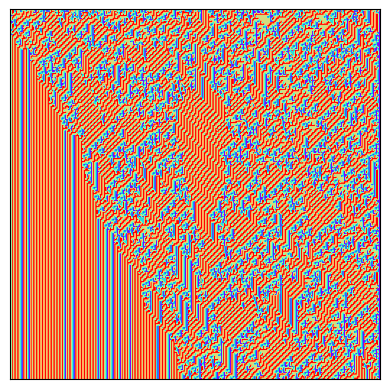

Write the Python code that produced this figure.
# -*- coding: utf-8 -*-
"""
Created on Fri Oct 21 02:12:22 2022

[redacted]
"""

import numpy as np
import matplotlib.pyplot as plt

canvas = np.zeros([256,256])

###############################################################################

class Rule:
    def __init__(self, c=2, n=1, nr='rand'):
        self.c = c
        self.n = n
        self.new_rule()
        self.paint()
        self.b = "".join([str(self.rule[i]) for i in range(len(self.rule))])
        
    def __repr__(self):
        return 'poop'
        
    def __str__(self):
        
        return 'cum'
    
    def new_rule(self):
        self.rule = np.random.randint(0, self.c, self.c**(2*self.n+1))
    
    def paint(self, size=[256, 256], title=True):
        self.canvas = np.zeros([size[0], size[1]])
        for i in range(len(self.canvas[0])):
            self.canvas[0,i] = np.random.randint(0, self.c)
        
        for i in range(len(self.canvas[0])-1):
            for j in range(self.n ,len(self.canvas[0])-self.n):
                query = "".join([str(self.canvas[i,j-q])[0] for q in range(-self.n, self.n+1)])
                self.canvas[i+1,j] = self.rule[int(query,self.c)]
                
        
###############################################################################

r = Rule(4,1)    

plt.figure(dpi=600)
fig = plt.imshow(r.canvas, cmap='rainbow')
fig.axes.get_xaxis().set_visible(False)
fig.axes.get_yaxis().set_visible(False)
#plt.title("Rule c" + str(r.c) + "n" + str(r.n) + "nr" + str(int(r.b, r.c)))